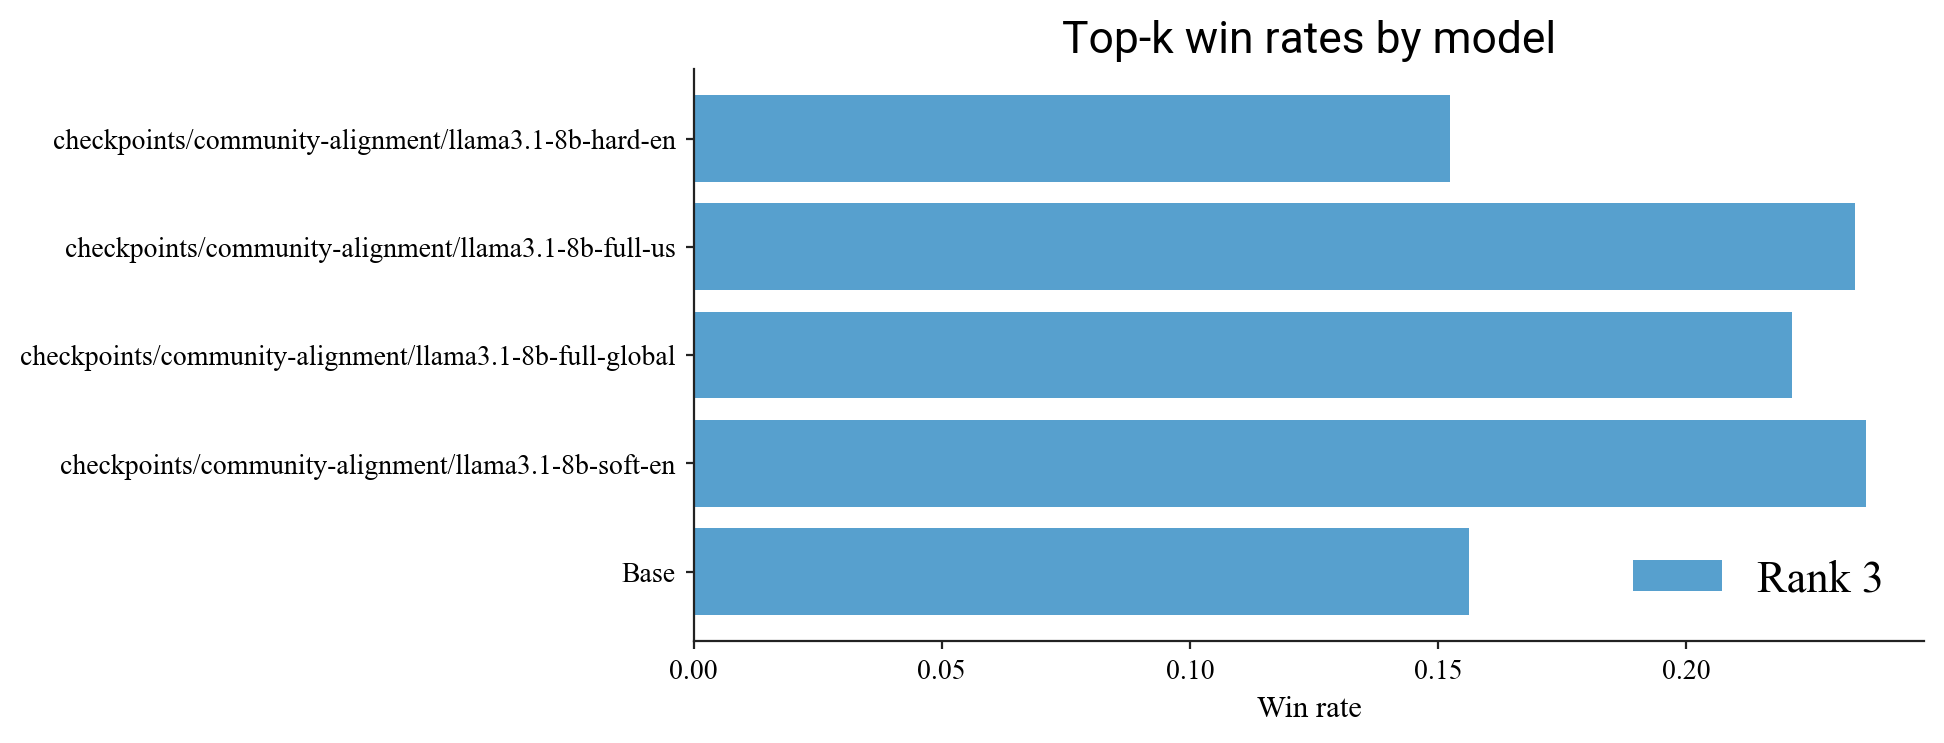

The table this chart was drawn from, first rows:
model, top3_win_rate
checkpoints/community-alignment/llama3.1…, 0.1524
checkpoints/community-alignment/llama3.1…, 0.234
checkpoints/community-alignment/llama3.1…, 0.2213
checkpoints/community-alignment/llama3.1…, 0.2361
meta-llama/Llama-3.1-8B, 0.1562
